Run: headless pygame with SDL's dummy video driver; simulated clock (each Clock.tick advances the game by its frame time, no real sleeping); random seed 0; keys injected as events and as key.get_pressed() state; mouse plan: one left click at the window centre at the start of phase 2, then a move to the lower-right quarter at the start of phase 3.
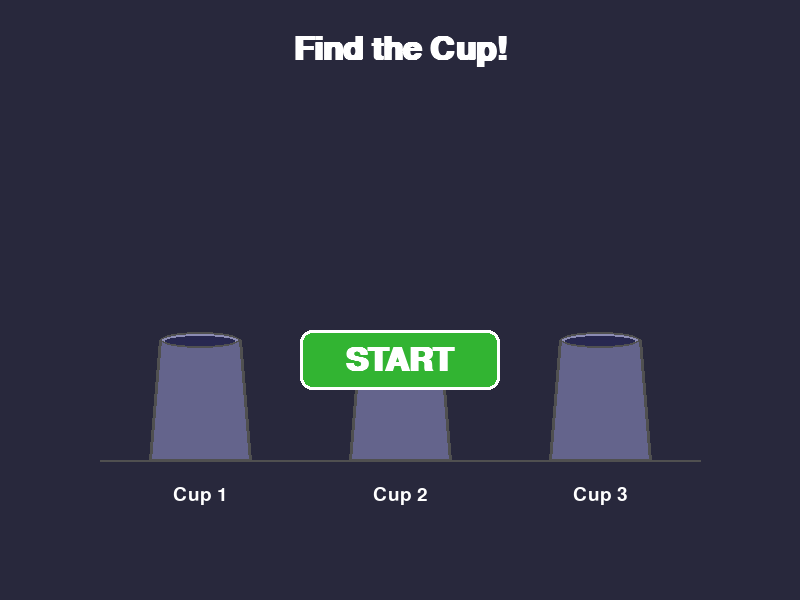
Frame 1 of 4 · flips 1–60 · no input
Frame 2 of 4 · flips 61–180 · clicked the window centre · tapped SPACE, RETURN · held RIGHT (→), D · screen unchanged from frame 1, image omitted
Frame 3 of 4 · flips 181–300 · moved the mouse to the lower-right quarter · held DOWN (↓), S · screen unchanged from frame 2, image omitted
Frame 4 of 4 · flips 301–420 · held LEFT (←), A, UP (↑), W · screen unchanged from frame 3, image omitted

The pygame program that drew these frames:

"""
Find the Cup
A shell game where you track a ball hidden under one of three cups.
Watch the cups swap positions, then pick the right one!
"""

import pygame
import random
import math
from enum import Enum, auto

# ── Phase Enum ───────────────────────────────────────────────────────────────
class Phase(Enum):
    """Game phases for find_the_cup."""
    MENU = auto()
    START = auto()
    START_LOWER = auto()
    DANCING = auto()
    CHOOSING = auto()
    RESULT = auto()

# ── Setup ──────────────────────────────────────────────────────────────────
pygame.init()
WIDTH, HEIGHT = 800, 600
screen = pygame.display.set_mode((WIDTH, HEIGHT))
pygame.display.set_caption("Find the Cup!")
clock = pygame.time.Clock()

# ── Colors ─────────────────────────────────────────────────────────────────
WHITE      = (255, 255, 255)
BLACK      = (30, 30, 30)
GRAY       = (180, 180, 180)
DARK_GRAY  = (80, 80, 80)
RED        = (220, 50, 50)
GREEN      = (50, 180, 50)
BLUE       = (60, 120, 220)
YELLOW     = (240, 210, 50)
GOLD       = (255, 200, 0)
PURPLE     = (140, 60, 200)
BG         = (40, 40, 60)
CUP_COLOR  = (100, 100, 140)   # all cups same color to hide the ball

# ── Constants ──────────────────────────────────────────────────────────────
CUP_WIDTH  = 100
CUP_HEIGHT = 120
CUP_RADIUS = 40
CUP_SPACING = 200
GROUND_Y    = HEIGHT - 140
CUP_Y       = GROUND_Y - CUP_HEIGHT // 2
BALL_RADIUS = 18
SWAP_DURATION     = 600   # ms per individual swap
SWAP_PAUSE        = 400   # ms pause between swaps
REVEAL_DURATION   = 1200

# ── Font ───────────────────────────────────────────────────────────────────
font_big   = pygame.font.SysFont("arial", 48, bold=True)
font_med   = pygame.font.SysFont("arial", 28)
font_small = pygame.font.SysFont("arial", 20)


# ── Helper: draw a cup ─────────────────────────────────────────────────────
def draw_cup(surface, cx, cy, color, scale=1.0):
    """Draw a stylized cup shape centered at (cx, cy)."""
    w = CUP_WIDTH * scale
    h = CUP_HEIGHT * scale
    r = CUP_RADIUS * scale
    top_y = cy - h // 2
    bot_y = cy + h // 2

    pts = [
        (cx - w // 2 + 10 * scale, top_y),
        (cx + w // 2 - 10 * scale, top_y),
        (cx + w // 2, bot_y),
        (cx - w // 2, bot_y),
    ]
    pygame.draw.polygon(surface, color, pts)
    pygame.draw.polygon(surface, DARK_GRAY, pts, width=3)

    pygame.draw.ellipse(surface, lighten(color, 40),
                        (cx - r, top_y - 8 * scale, r * 2, 16 * scale))
    pygame.draw.ellipse(surface, DARK_GRAY,
                        (cx - r, top_y - 8 * scale, r * 2, 16 * scale), width=2)
    pygame.draw.ellipse(surface, darken(color, 60),
                        (cx - r + 5, top_y - 4 * scale, r * 2 - 10, 10 * scale))


def lighten(color, amount):
    return tuple(min(255, c + amount) for c in color)


def darken(color, amount):
    return tuple(max(0, c - amount) for c in color)


def draw_ball(surface, cx, cy):
    pygame.draw.circle(surface, RED, (int(cx), int(cy)), BALL_RADIUS)
    pygame.draw.circle(surface, lighten(RED, 80),
                       (int(cx) - 5, int(cy) - 5), BALL_RADIUS // 3)
    pygame.draw.circle(surface, darken(RED, 60),
                       (int(cx), int(cy)), BALL_RADIUS, width=2)


def draw_text(surface, text, x, y, font=font_med, color=WHITE, centered=True):
    surf = font.render(text, True, color)
    rect = surf.get_rect(center=(x, y)) if centered else surf.get_rect(topleft=(x, y))
    surface.blit(surf, rect)


# ── Game ───────────────────────────────────────────────────────────────────
class Game:
    def __init__(self):
        self.reset()

    def reset(self):
        self.ball_idx = random.randint(0, 2)
        cx = WIDTH // 2
        # Three fixed slots: left, center, right
        self.slots = [cx - CUP_SPACING, cx, cx + CUP_SPACING]
        # Each cup tracks which slot it's currently assigned to
        self.cups = [
            {"slot": i, "x": self.slots[i], "lift": 0, "color": CUP_COLOR}
            for i in range(3)
        ]
        self.phase = Phase.MENU
        self.phase_timer = 0
        self._start_clicked = False
        self.ball_visible = False
        self.ball_x = 0
        self.ball_y = 0
        self.result = None
        self.swap_sequence = []
        self.swap_targets = []
        self.current_swap = 0
        self.swap_phase = "swapping"

    # ── Phase transitions ────────────────────────────────────────────────
    def start_start(self):
        """Start phase: lift cups to reveal ball."""
        if self._start_clicked:
            # Already started — simulate instant progression through all phases
            for cup in self.cups:
                cup["lift"] = 0
            self.start_dancing()
            return
        self._start_clicked = True
        self.phase = Phase.START
        self.phase_timer = 0
        self.ball_visible = True
        self.ball_x = self.cups[self.ball_idx]["x"]
        # Ball rests on the ground line during reveal
        self.ball_y = GROUND_Y - BALL_RADIUS

    def start_dancing(self):
        """Dancing phase: shuffle cups with trackable swaps."""
        # Hide ball — player must now track the cup
        self.ball_visible = False
        # Reset all lifts to 0 (cups back on the ground)
        for cup in self.cups:
            cup["lift"] = 0

        # Build swap pairs: each element = (cup_a, cup_b) indices to swap
        targets = [0, 1, 2]
        swaps = []
        for _ in range(5):
            i = random.randint(0, 1)  # always swap adjacent pair (0,1) or (1,2)
            j = i + 1
            swaps.append((i, j))
            targets[i], targets[j] = targets[j], targets[i]
        # Ensure at least one cup moved
        if targets == [0, 1, 2]:
            swaps.pop()
            targets[0], targets[1] = targets[1], targets[0]

        self.swap_sequence = swaps
        self.swap_targets = targets
        self.current_swap = 0
        self.swap_phase = "swapping"  # "swapping" or "pausing"
        self.phase_timer = 0
        self.phase = Phase.DANCING

    def start_choice(self):
        """Choice phase: player picks a cup."""
        # Reset all lifts so cups sit flat on the ground
        for cup in self.cups:
            cup["lift"] = 0
        self.ball_visible = False
        self.phase = Phase.CHOOSING
        self.phase_timer = 0

    def start_result(self, win: bool):
        self.phase = Phase.RESULT
        self.phase_timer = 0
        self.result = "win" if win else "lose"

    # ── Update ───────────────────────────────────────────────────────────
    def update(self, dt):
        if self.phase == Phase.START:
            progress = min(self.phase_timer / REVEAL_DURATION, 1.0)
            for cup in self.cups:
                cup["lift"] = progress * -150
            if progress >= 1.0:
                # After lifting, lower cups back down
                self.phase = Phase.START_LOWER
                self.phase_timer = 0

        elif self.phase == Phase.START_LOWER:
            progress = min(self.phase_timer / REVEAL_DURATION, 1.0)
            for cup in self.cups:
                cup["lift"] = -150 + progress * 150
            if progress >= 1.0:
                # Start the dancing/shuffling phase
                self.start_dancing()

        elif self.phase == Phase.DANCING:
            if self.swap_phase == "swapping":
                progress = min(self.phase_timer / SWAP_DURATION, 1.0)
                # Smooth easing: slow start, fast middle, slow end
                t = progress * progress * (3 - 2 * progress)
                a, b = self.swap_sequence[self.current_swap]
                ax = self.slots[self.cups[a]["slot"]]
                bx = self.slots[self.cups[b]["slot"]]
                # Interpolate positions
                new_ax = self.cups[a]["x"] + (bx - self.cups[a]["x"]) * t
                new_bx = self.cups[b]["x"] + (ax - self.cups[b]["x"]) * t
                self.cups[a]["x"] = new_ax
                self.cups[b]["x"] = new_bx
                if progress >= 1.0:
                    # Snap to final positions and update slot tracking
                    self.cups[a]["x"] = bx
                    self.cups[b]["x"] = ax
                    # Properly swap the slots (not overwrite with array indices!)
                    self.cups[a]["slot"], self.cups[b]["slot"] = self.cups[b]["slot"], self.cups[a]["slot"]
                    # Update ball position if its cup just moved
                    ball_cup = self.cups[self.ball_idx]
                    self.ball_x = ball_cup["x"]
                    self.current_swap += 1
                    if self.current_swap >= len(self.swap_sequence):
                        # All swaps done — sync cups to their final slots
                        for i in range(3):
                            self.cups[i]["slot"] = self.swap_targets[i]
                            self.cups[i]["x"] = self.slots[self.cups[i]["slot"]]
                        self.start_choice()
                    else:
                        self.swap_phase = "pausing"
                        self.phase_timer = 0
            elif self.swap_phase == "pausing":
                if self.phase_timer >= SWAP_PAUSE:
                    self.swap_phase = "swapping"
                    self.phase_timer = 0

        elif self.phase in (Phase.CHOOSING, Phase.RESULT):
            pass

        self.phase_timer += dt

    def get_display(self):
        """Return the current display text for testing purposes."""
        if self.phase == Phase.START:
            return "Find the Cup!\nThe ball is under one of these cups..."
        elif self.phase == Phase.DANCING:
            return "Shuffling...\nTrack the ball!"
        elif self.phase == Phase.CHOOSING:
            return "Which cup is it under?\nClick the cup you think has the ball!"
        elif self.phase == Phase.RESULT:
            if self.result == "win":
                return "You Win!\nYou found the ball!"
            else:
                labels = [text for text, _x in self.cup_labels()]
                ball_slot = self.cups[self.ball_idx]["slot"]
                return f"Wrong!\nThe ball was under {labels[ball_slot]}"
        elif self.phase == Phase.MENU:
            return "Find the Cup!"
        return ""

    # ── Input ────────────────────────────────────────────────────────────
    def cup_labels(self):
        """Return list of (text, x) for labels at fixed slot positions, left to right."""
        return [(f"Cup {i+1}", self.slots[i]) for i in range(len(self.slots))]

    def handle_click(self, pos):
        if self.phase != Phase.CHOOSING:
            return
        mx, my = pos
        for i, cup in enumerate(self.cups):
            cx = int(cup["x"])
            cy = int(CUP_Y + cup["lift"])
            if (abs(mx - cx) < CUP_WIDTH // 2 + 10
                    and abs(my - cy) < CUP_HEIGHT // 2 + 10):
                won = (i == self.ball_idx)
                self.start_result(won)
                return

    # ── Render ───────────────────────────────────────────────────────────
    def render(self, surface):
        surface.fill(BG)

        # Title and subtitle from get_display()
        display = self.get_display()
        lines = display.split("\n")
        if lines:
            draw_text(surface, lines[0], WIDTH // 2, 50, font=font_big,
                      color=GOLD if self.phase == Phase.RESULT else WHITE)
        if len(lines) > 1 and lines[1]:
            draw_text(surface, lines[1], WIDTH // 2, 100, font=font_small, color=GRAY)

        # Ground line
        pygame.draw.line(surface, DARK_GRAY,
                         (100, GROUND_Y),
                         (WIDTH - 100, GROUND_Y), 2)

        # Ball
        if self.ball_visible:
            draw_ball(surface, self.ball_x, self.ball_y)

        # Cups
        for i, cup in enumerate(self.cups):
            cx = int(cup["x"])
            cy = int(CUP_Y + cup["lift"])
            draw_cup(surface, cx, cy, cup["color"])

        # Labels at fixed positions (not attached to cups)
        for text, x in self.cup_labels():
            label = font_med.render(text, True, WHITE)
            surface.blit(label,
                         (x - label.get_width() // 2,
                          CUP_Y + CUP_HEIGHT // 2 + 25))

        # Result overlay
        if self.phase == Phase.RESULT:
            overlay = pygame.Surface((WIDTH, HEIGHT), pygame.SRCALPHA)
            overlay.fill((0, 0, 0, 120))
            surface.blit(overlay, (0, 0))
            if self.result == "win":
                draw_text(surface, "You Win!",
                          WIDTH // 2, HEIGHT // 2 - 40,
                          font=font_big, color=GOLD)

        # Buttons
        if self.phase == Phase.MENU:
            self._draw_button(surface, WIDTH // 2, HEIGHT // 2 + 60,
                              "START", GREEN, font_big)
        elif self.phase == Phase.START:
            self._draw_button(surface, WIDTH // 2, HEIGHT // 2 + 60,
                              "START", GREEN, font_big)
        elif self.phase == Phase.RESULT:
            self._draw_button(surface, WIDTH // 2, HEIGHT // 2 + 80,
                              "RESTART", BLUE, font_med)

    def _draw_button(self, surface, cx, cy, text, color, font):
        btn_x = cx - 100
        btn_y = cy - 30
        btn_w, btn_h = 200, 60
        pygame.draw.rect(surface, color, (btn_x, btn_y, btn_w, btn_h),
                         border_radius=12)
        pygame.draw.rect(surface, WHITE, (btn_x, btn_y, btn_w, btn_h),
                         3, border_radius=12)
        draw_text(surface, text, cx, cy, font=font, color=WHITE)


# ── Main Loop ──────────────────────────────────────────────────────────────
def main():
    game = Game()
    running = True

    while running:
        dt = clock.tick(60)

        for event in pygame.event.get():
            if event.type == pygame.QUIT:
                running = False

            if event.type == pygame.MOUSEBUTTONDOWN and event.button == 1:
                mx, my = event.pos

                if game.phase in (Phase.MENU, Phase.START):
                    btn_x = WIDTH // 2 - 100
                    btn_y = HEIGHT // 2 + 30
                    if (btn_x <= mx <= btn_x + 200 and
                            btn_y <= my <= btn_y + 60):
                        game.start_start()

                elif game.phase == Phase.CHOOSING:
                    game.handle_click((mx, my))

                elif game.phase == Phase.RESULT:
                    btn_x = WIDTH // 2 - 100
                    btn_y = HEIGHT // 2 + 50
                    if (btn_x <= mx <= btn_x + 200 and
                            btn_y <= my <= btn_y + 60):
                        game.reset()
                        game.start_start()

        game.update(dt)
        game.render(screen)
        pygame.display.flip()

    pygame.quit()


if __name__ == "__main__":
    main()
